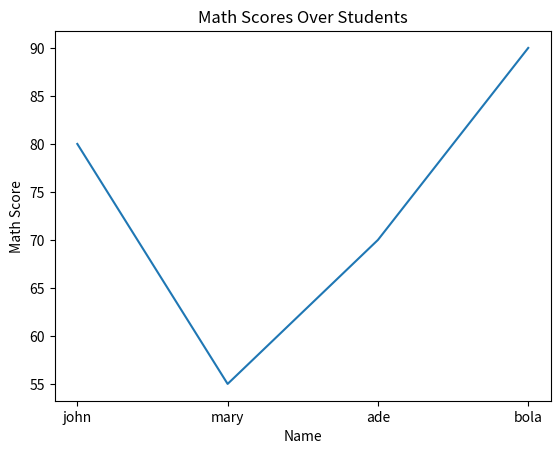
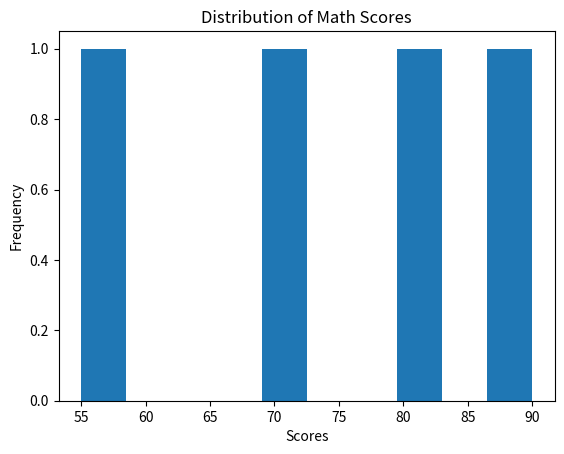
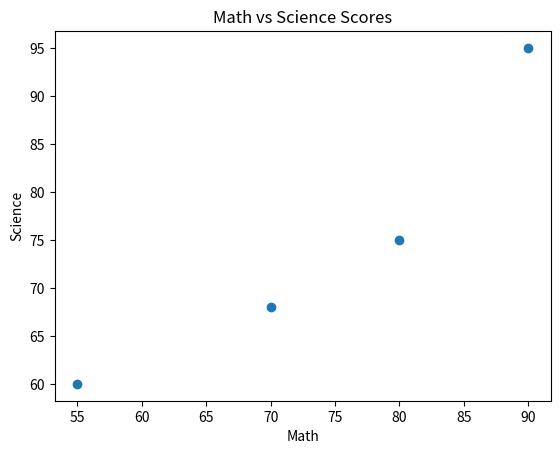

Write the Python code that produced these figures, in order.
import pandas as pd
import matplotlib.pyplot as plt

# Sample data
data = {
    "Name": ["John", "MARY", "aDE", "Bola"],
    "Email": ["john@gmail.com", "mary3yahoo.com", "ade@outlook.com", "bola@gmail.com"],
    "Math": [80, 55, 70, 90],
    "Science": [75, 60, 68, 95]
}

df = pd.DataFrame(data)

# Convert names to lowercase
df["Name"] = df["Name"].str.lower()

# Extract domain names
df["Domain"] = df["Email"].str.split("@").str[1]

print(df)

# Line plot
plt.plot(df["Name"], df["Math"])
plt.title("Math Scores Over Students")
plt.xlabel("Name")
plt.ylabel("Math Score")
plt.show()

# Histogram
plt.hist(df["Math"])
plt.title("Distribution of Math Scores")
plt.xlabel("Scores")
plt.ylabel("Frequency")
plt.show()

# Scatter plot
plt.scatter(df["Math"], df["Science"])
plt.title("Math vs Science Scores")
plt.xlabel("Math")
plt.ylabel("Science")
plt.show()
